Labelled photos from "Datasets", an image-classification folder in myseringan/AI-projects. The possible labels are: ripe, unripe.

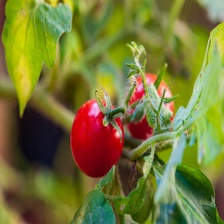
Label: ripe

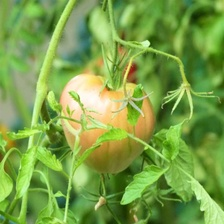
Label: unripe

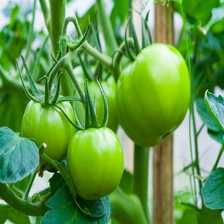
Label: unripe

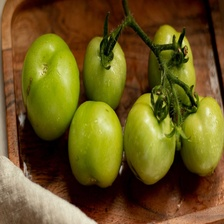
Label: unripe

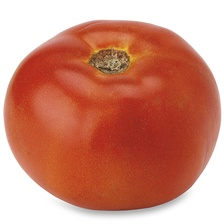
Label: ripe

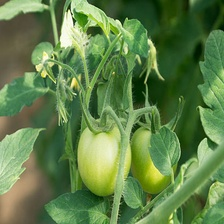
Label: unripe
